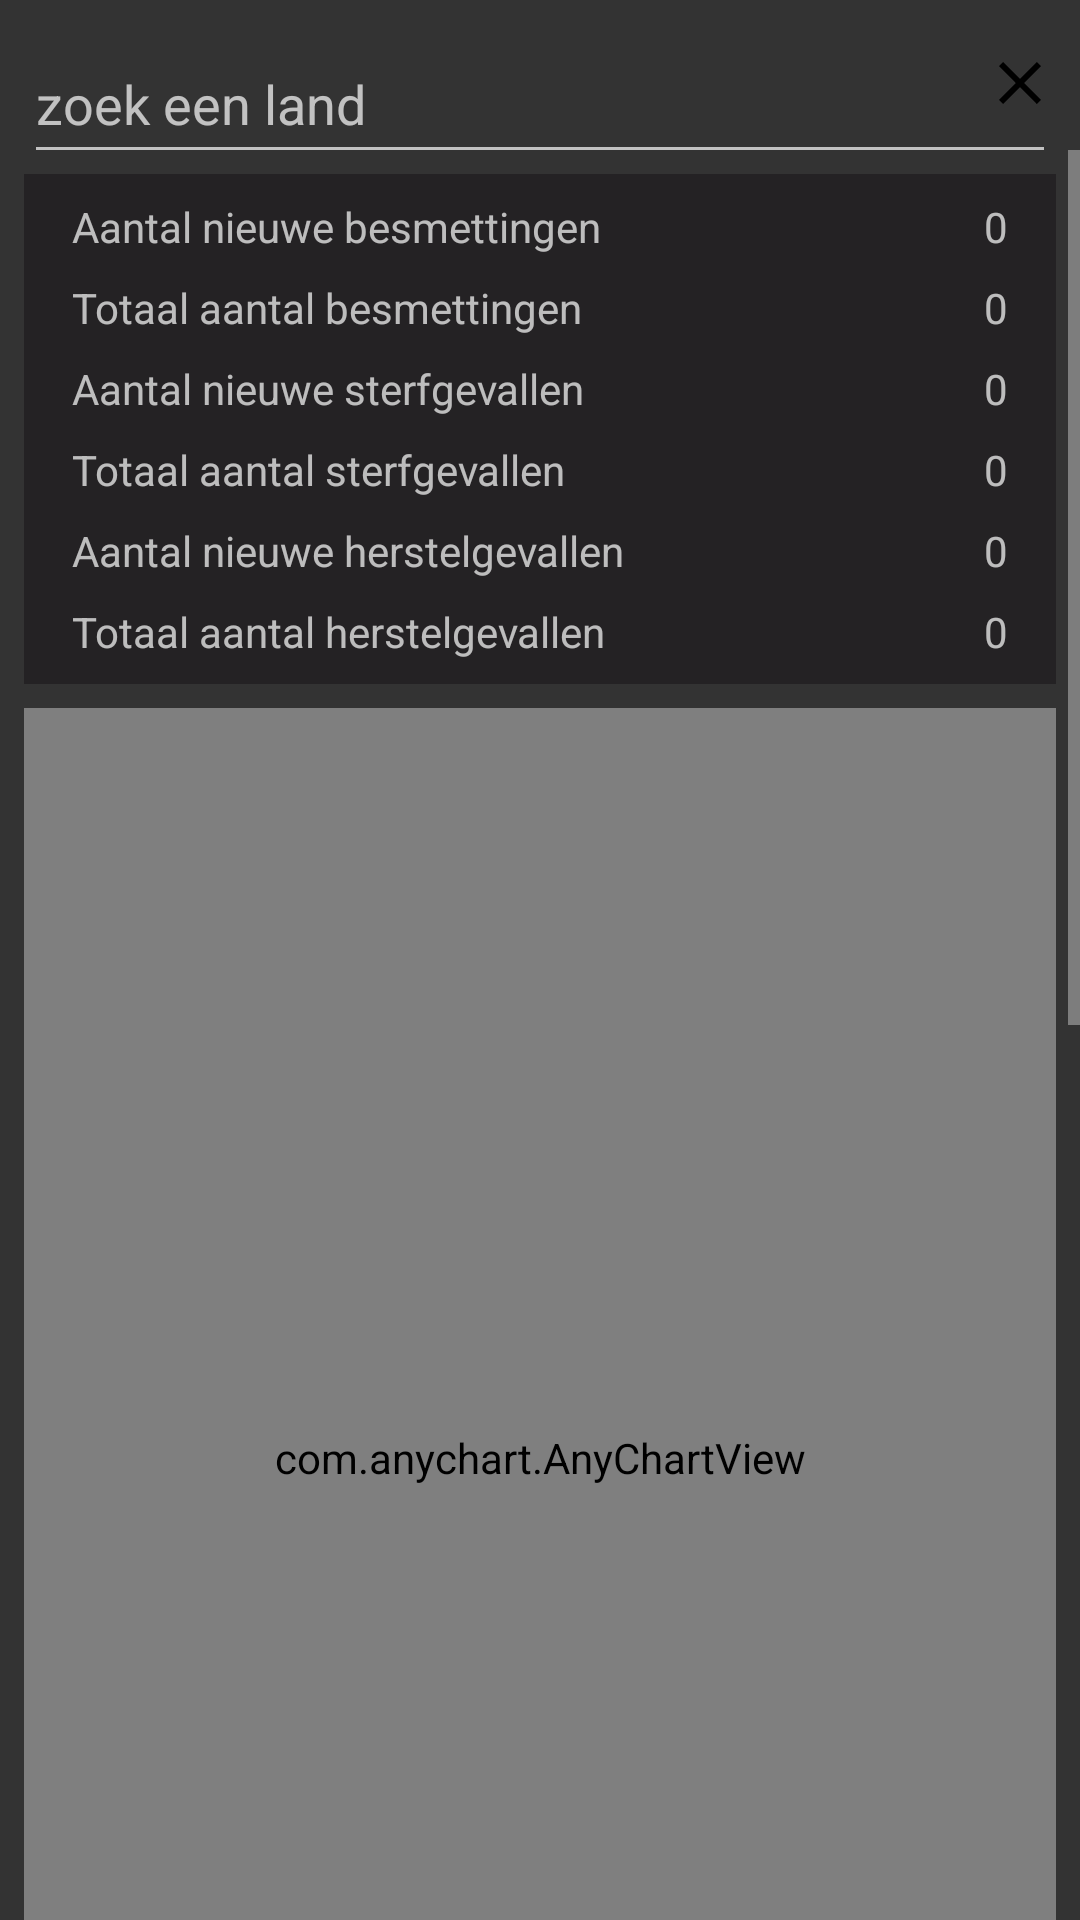

Produce the Android XML layout that renders to this screen, including the resource entries it uses.
<!-- AndroidManifest.xml: application theme AppTheme -->
<!-- res/layout/fragment_statistics.xml -->
<?xml version="1.0" encoding="utf-8"?>
<androidx.constraintlayout.widget.ConstraintLayout xmlns:android="http://schemas.android.com/apk/res/android"
    xmlns:app="http://schemas.android.com/apk/res-auto"
    xmlns:tools="http://schemas.android.com/tools"
    android:id="@+id/statisticsFragment"
    android:layout_width="match_parent"
    android:layout_height="match_parent"
    android:background="@color/backgroundColor"
    tools:context=".ui.statistics.StatisticsFragment">

    <EditText
        android:id="@+id/etSearchCountry"
        android:layout_width="0dp"
        android:layout_height="50dp"
        android:layout_marginStart="8dp"
        android:layout_marginTop="8dp"
        android:layout_marginEnd="8dp"
        android:drawableStart="@drawable/ic_search_grey_24dp"
        android:ems="10"
        android:hint="@string/SearchCountry"
        android:inputType="text"
        app:layout_constraintEnd_toEndOf="parent"
        app:layout_constraintStart_toStartOf="parent"
        app:layout_constraintTop_toTopOf="parent" />

    <Button
        android:id="@+id/btClearText"
        android:layout_width="24dp"
        android:layout_height="24dp"
        android:layout_marginBottom="3dp"
        android:background="@drawable/ic_clear_black_45dp"
        app:layout_constraintBottom_toBottomOf="@+id/etSearchCountry"
        app:layout_constraintEnd_toEndOf="@+id/etSearchCountry"
        app:layout_constraintTop_toTopOf="parent" />

    <ScrollView
        android:id="@+id/scrollView"
        android:layout_width="0dp"
        android:layout_height="match_parent"
        android:layout_marginTop="50dp"
        app:layout_constraintEnd_toEndOf="parent"
        app:layout_constraintStart_toStartOf="parent"
        app:layout_constraintTop_toTopOf="parent">

        <androidx.constraintlayout.widget.ConstraintLayout
            android:id="@+id/svStatisticsContent"
            android:layout_width="match_parent"
            android:layout_height="wrap_content">

            <include
                android:id="@+id/include"
                layout="@layout/component_covid_data"
                android:layout_width="0dp"
                android:layout_height="wrap_content"
                android:layout_marginStart="8dp"
                android:layout_marginTop="8dp"
                android:layout_marginEnd="8dp"
                app:layout_constraintEnd_toEndOf="parent"
                app:layout_constraintStart_toStartOf="parent"
                app:layout_constraintTop_toTopOf="parent" />

            <include
                android:id="@+id/coHeatmap"
                layout="@layout/component_heatmap"
                android:layout_width="match_parent"
                android:layout_height="300dp"
                android:layout_marginStart="8dp"
                android:layout_marginTop="8dp"
                android:layout_marginEnd="8dp"
                android:background="@color/componentColor"
                app:layout_constraintEnd_toEndOf="parent"
                app:layout_constraintStart_toStartOf="parent"
                app:layout_constraintTop_toBottomOf="@+id/include" />

            <include
                android:id="@+id/coPiechart"
                layout="@layout/component_piechart"
                android:layout_width="0dp"
                android:layout_height="wrap_content"
                android:layout_marginStart="8dp"
                android:layout_marginTop="8dp"
                android:layout_marginEnd="8dp"
                app:layout_constraintEnd_toEndOf="parent"
                app:layout_constraintStart_toStartOf="parent"
                app:layout_constraintTop_toBottomOf="@+id/include"
                tools:visibility="invisible" />

            <com.aachartmodel.aainfographics.AAInfographicsLib.AAChartCreator.AAChartView
                android:id="@+id/lcCountryData"
                android:layout_width="match_parent"
                android:layout_height="500dp"
                android:layout_marginTop="8dp"
                app:layout_constraintEnd_toEndOf="parent"
                app:layout_constraintStart_toStartOf="parent"
                app:layout_constraintTop_toBottomOf="@id/coPiechart" />

        </androidx.constraintlayout.widget.ConstraintLayout>
    </ScrollView>

</androidx.constraintlayout.widget.ConstraintLayout>
<!-- res/layout/component_covid_data.xml (included above) -->
<?xml version="1.0" encoding="utf-8"?>
<androidx.constraintlayout.widget.ConstraintLayout xmlns:android="http://schemas.android.com/apk/res/android"
    xmlns:app="http://schemas.android.com/apk/res-auto"
    xmlns:tools="http://schemas.android.com/tools"
    android:layout_width="match_parent"
    android:background="@color/componentColor"
    android:layout_height="wrap_content">

    <TextView
        android:id="@+id/textView"
        android:layout_width="wrap_content"
        android:layout_height="wrap_content"
        android:layout_marginStart="16dp"
        android:layout_marginTop="8dp"
        android:text="@string/NewConfirmed"
        app:layout_constraintStart_toStartOf="parent"
        app:layout_constraintTop_toTopOf="parent" />

    <TextView
        android:id="@+id/textView3"
        android:layout_width="wrap_content"
        android:layout_height="wrap_content"
        android:layout_marginStart="16dp"
        android:layout_marginTop="8dp"
        android:text="@string/TotalConfirmed"
        app:layout_constraintStart_toStartOf="parent"
        app:layout_constraintTop_toBottomOf="@+id/textView" />

    <TextView
        android:id="@+id/textView4"
        android:layout_width="wrap_content"
        android:layout_height="wrap_content"
        android:layout_marginStart="16dp"
        android:layout_marginTop="8dp"
        android:text="@string/NewDeaths"
        app:layout_constraintStart_toStartOf="parent"
        app:layout_constraintTop_toBottomOf="@+id/textView3" />

    <TextView
        android:id="@+id/textView5"
        android:layout_width="wrap_content"
        android:layout_height="wrap_content"
        android:layout_marginStart="16dp"
        android:layout_marginTop="8dp"
        android:text="@string/TotalDeaths"
        app:layout_constraintStart_toStartOf="parent"
        app:layout_constraintTop_toBottomOf="@+id/textView4" />

    <TextView
        android:id="@+id/textView6"
        android:layout_width="wrap_content"
        android:layout_height="wrap_content"
        android:layout_marginStart="16dp"
        android:layout_marginTop="8dp"
        android:text="@string/NewRecoveries"
        app:layout_constraintStart_toStartOf="parent"
        app:layout_constraintTop_toBottomOf="@+id/textView5" />

    <TextView
        android:id="@+id/textView7"
        android:layout_width="wrap_content"
        android:layout_height="wrap_content"
        android:layout_marginStart="16dp"
        android:layout_marginTop="8dp"
        android:layout_marginBottom="8dp"
        android:text="@string/TotalRecoveries"
        app:layout_constraintBottom_toBottomOf="parent"
        app:layout_constraintStart_toStartOf="parent"
        app:layout_constraintTop_toBottomOf="@+id/textView6" />

    <TextView
        android:id="@+id/tvNewConfirmed"
        android:layout_width="wrap_content"
        android:layout_height="wrap_content"
        android:layout_marginTop="8dp"
        android:layout_marginEnd="16dp"
        android:text="0"
        android:textAlignment="textEnd"
        app:layout_constraintEnd_toEndOf="parent"
        app:layout_constraintTop_toTopOf="parent" />

    <TextView
        android:id="@+id/tvTotalConfirmed"
        android:layout_width="wrap_content"
        android:layout_height="wrap_content"
        android:layout_marginTop="8dp"
        android:layout_marginEnd="16dp"
        android:text="0"
        android:textAlignment="textEnd"
        app:layout_constraintEnd_toEndOf="parent"
        app:layout_constraintTop_toBottomOf="@+id/tvNewConfirmed" />

    <TextView
        android:id="@+id/tvNewDeaths"
        android:layout_width="wrap_content"
        android:layout_height="wrap_content"
        android:layout_marginTop="8dp"
        android:layout_marginEnd="16dp"
        android:text="0"
        android:textAlignment="textEnd"
        app:layout_constraintEnd_toEndOf="parent"
        app:layout_constraintTop_toBottomOf="@+id/tvTotalConfirmed" />

    <TextView
        android:id="@+id/tvTotalDeaths"
        android:layout_width="wrap_content"
        android:layout_height="wrap_content"
        android:layout_marginTop="8dp"
        android:layout_marginEnd="16dp"
        android:text="0"
        android:textAlignment="textEnd"
        app:layout_constraintEnd_toEndOf="parent"
        app:layout_constraintTop_toBottomOf="@+id/tvNewDeaths" />

    <TextView
        android:id="@+id/tvNewRecovered"
        android:layout_width="wrap_content"
        android:layout_height="wrap_content"
        android:layout_marginTop="8dp"
        android:layout_marginEnd="16dp"
        android:text="0"
        android:textAlignment="textEnd"
        app:layout_constraintEnd_toEndOf="parent"
        app:layout_constraintTop_toBottomOf="@+id/tvTotalDeaths" />

    <TextView
        android:id="@+id/tvTotalRecovered"
        android:layout_width="wrap_content"
        android:layout_height="wrap_content"
        android:layout_marginTop="8dp"
        android:layout_marginEnd="16dp"
        android:text="0"
        android:textAlignment="textEnd"
        app:layout_constraintEnd_toEndOf="parent"
        app:layout_constraintTop_toBottomOf="@+id/tvNewRecovered" />
</androidx.constraintlayout.widget.ConstraintLayout>
<!-- res/layout/component_heatmap.xml (included above) -->
<?xml version="1.0" encoding="utf-8"?>
<androidx.constraintlayout.widget.ConstraintLayout xmlns:android="http://schemas.android.com/apk/res/android"
    xmlns:app="http://schemas.android.com/apk/res-auto"
    xmlns:tools="http://schemas.android.com/tools"
    android:layout_width="match_parent"
    android:layout_height="300dp">


    <com.google.android.gms.maps.MapView
        android:id="@+id/mvHeatmap"
        android:layout_width="match_parent"
        android:layout_height="300dp"
        app:layout_constraintEnd_toEndOf="parent"
        app:layout_constraintStart_toStartOf="parent"
        app:layout_constraintTop_toTopOf="parent" />

    <androidx.constraintlayout.widget.ConstraintLayout
        android:id="@+id/clLoadingHeatmap"
        android:layout_width="match_parent"
        android:layout_height="match_parent"
        android:background="#66000000"
        app:layout_constraintBottom_toBottomOf="parent"
        app:layout_constraintEnd_toEndOf="parent"
        app:layout_constraintStart_toStartOf="parent"
        app:layout_constraintTop_toTopOf="parent">

        <TextView
            android:id="@+id/textView2"
            android:layout_width="wrap_content"
            android:layout_height="wrap_content"
            android:text="@string/Loading"
            android:textColor="@color/colorTitle"
            app:layout_constraintBottom_toTopOf="@+id/plLoadingHeatmap"
            app:layout_constraintEnd_toEndOf="parent"
            app:layout_constraintStart_toStartOf="parent"
            app:layout_constraintTop_toTopOf="parent" />

        <ProgressBar
            android:id="@+id/plLoadingHeatmap"
            style="@android:style/Widget.Holo.ProgressBar.Small"
            android:layout_width="100dp"
            android:layout_height="100dp"
            android:layout_centerInParent="true"
            android:visibility="visible"
            app:layout_constraintBottom_toBottomOf="parent"
            app:layout_constraintEnd_toEndOf="parent"
            app:layout_constraintStart_toStartOf="parent"
            app:layout_constraintTop_toBottomOf="@+id/textView2" />

    </androidx.constraintlayout.widget.ConstraintLayout>

</androidx.constraintlayout.widget.ConstraintLayout>
<!-- res/layout/component_piechart.xml (included above) -->
<?xml version="1.0" encoding="utf-8"?>
<androidx.constraintlayout.widget.ConstraintLayout xmlns:android="http://schemas.android.com/apk/res/android"
    xmlns:app="http://schemas.android.com/apk/res-auto"
    android:layout_width="match_parent"
    android:layout_height="wrap_content"
    android:orientation="vertical">

    <com.anychart.AnyChartView
        android:id="@+id/cvChart"
        android:layout_width="match_parent"
        android:layout_height="500dp"
        android:background="@null"
        app:layout_constraintBottom_toBottomOf="parent"
        app:layout_constraintEnd_toEndOf="parent"
        app:layout_constraintStart_toStartOf="parent"
        app:layout_constraintTop_toTopOf="parent" />

</androidx.constraintlayout.widget.ConstraintLayout>
<!-- resources referenced by this layout -->
<resources>
  <color name="backgroundColor">#333333</color>
  <color name="colorTitle">#FFFFFF</color>
  <color name="componentColor">#242224</color>
  <!-- drawable ic_clear_black_45dp (drawable) -->
  <vector android:height="45dp" android:viewportHeight="48"
      android:viewportWidth="48" android:width="45dp" xmlns:android="http://schemas.android.com/apk/res/android">
      <path android:fillColor="#FF000000" android:pathData="M38,12.83L35.17,10 24,21.17 12.83,10 10,12.83 21.17,24 10,35.17 12.83,38 24,26.83 35.17,38 38,35.17 26.83,24z"/>
  </vector>
  <string name="Loading">Bezig met laden...</string>
  <string name="NewConfirmed">Aantal nieuwe besmettingen</string>
  <string name="NewDeaths">Aantal nieuwe sterfgevallen</string>
  <string name="NewRecoveries">Aantal nieuwe herstelgevallen</string>
  <string name="SearchCountry">zoek een land</string>
  <string name="TotalConfirmed">Totaal aantal besmettingen</string>
  <string name="TotalDeaths">Totaal aantal sterfgevallen</string>
  <string name="TotalRecoveries">Totaal aantal herstelgevallen</string>
  <style name="AppTheme" parent="Theme.MaterialComponents.NoActionBar">
          
          <item name="colorPrimary">@color/colorPrimary</item>
          <item name="colorPrimaryDark">@color/colorPrimaryDark</item>
          <item name="colorAccent">@color/colorAccent</item>
      </style>
  <color name="colorPrimary">#6200EE</color>
  <color name="colorPrimaryDark">#00574B</color>
  <color name="colorAccent">#D81B60</color>
</resources>
